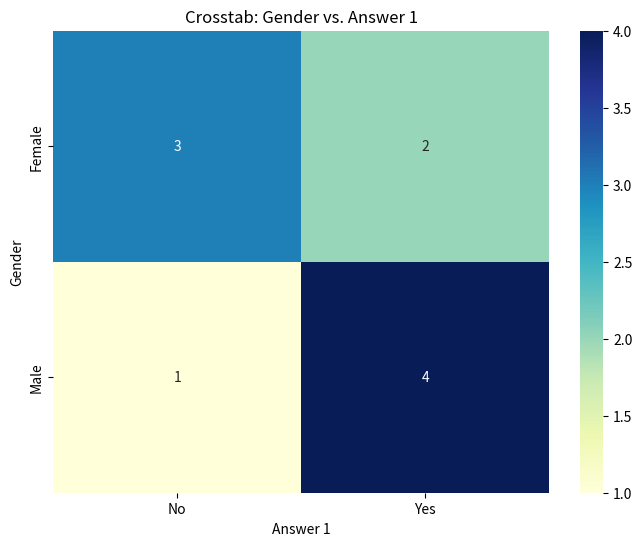

Write the Python code that produced this figure.
import pandas as pd
import seaborn as sns
import matplotlib.pyplot as plt

# Sample survey data (replace this with your actual survey data)
data = {
    'Gender': ['Male', 'Female', 'Male', 'Male', 'Female', 'Male', 'Female', 'Male', 'Female', 'Female'],
    'Age Group': ['18-25', '26-35', '18-25', '36-45', '26-35', '26-35', '36-45', '26-35', '18-25', '36-45'],
    'Answer 1': ['Yes', 'No', 'No', 'Yes', 'Yes', 'Yes', 'No', 'Yes', 'Yes', 'No'],
    'Answer 2': ['No', 'Yes', 'Yes', 'No', 'No', 'Yes', 'No', 'Yes', 'No', 'No'],
}

# Create a DataFrame from the sample data
df = pd.DataFrame(data)

# Create a crosstab of 'Gender' and 'Answer 1'
cross_tab = pd.crosstab(df['Gender'], df['Answer 1'])

# Use Seaborn heatmap to visualize the crosstab
plt.figure(figsize=(8, 6))
sns.heatmap(cross_tab, annot=True, fmt='d', cmap='YlGnBu', cbar=True)
plt.title('Crosstab: Gender vs. Answer 1')
plt.xlabel('Answer 1')
plt.ylabel('Gender')
plt.show()
